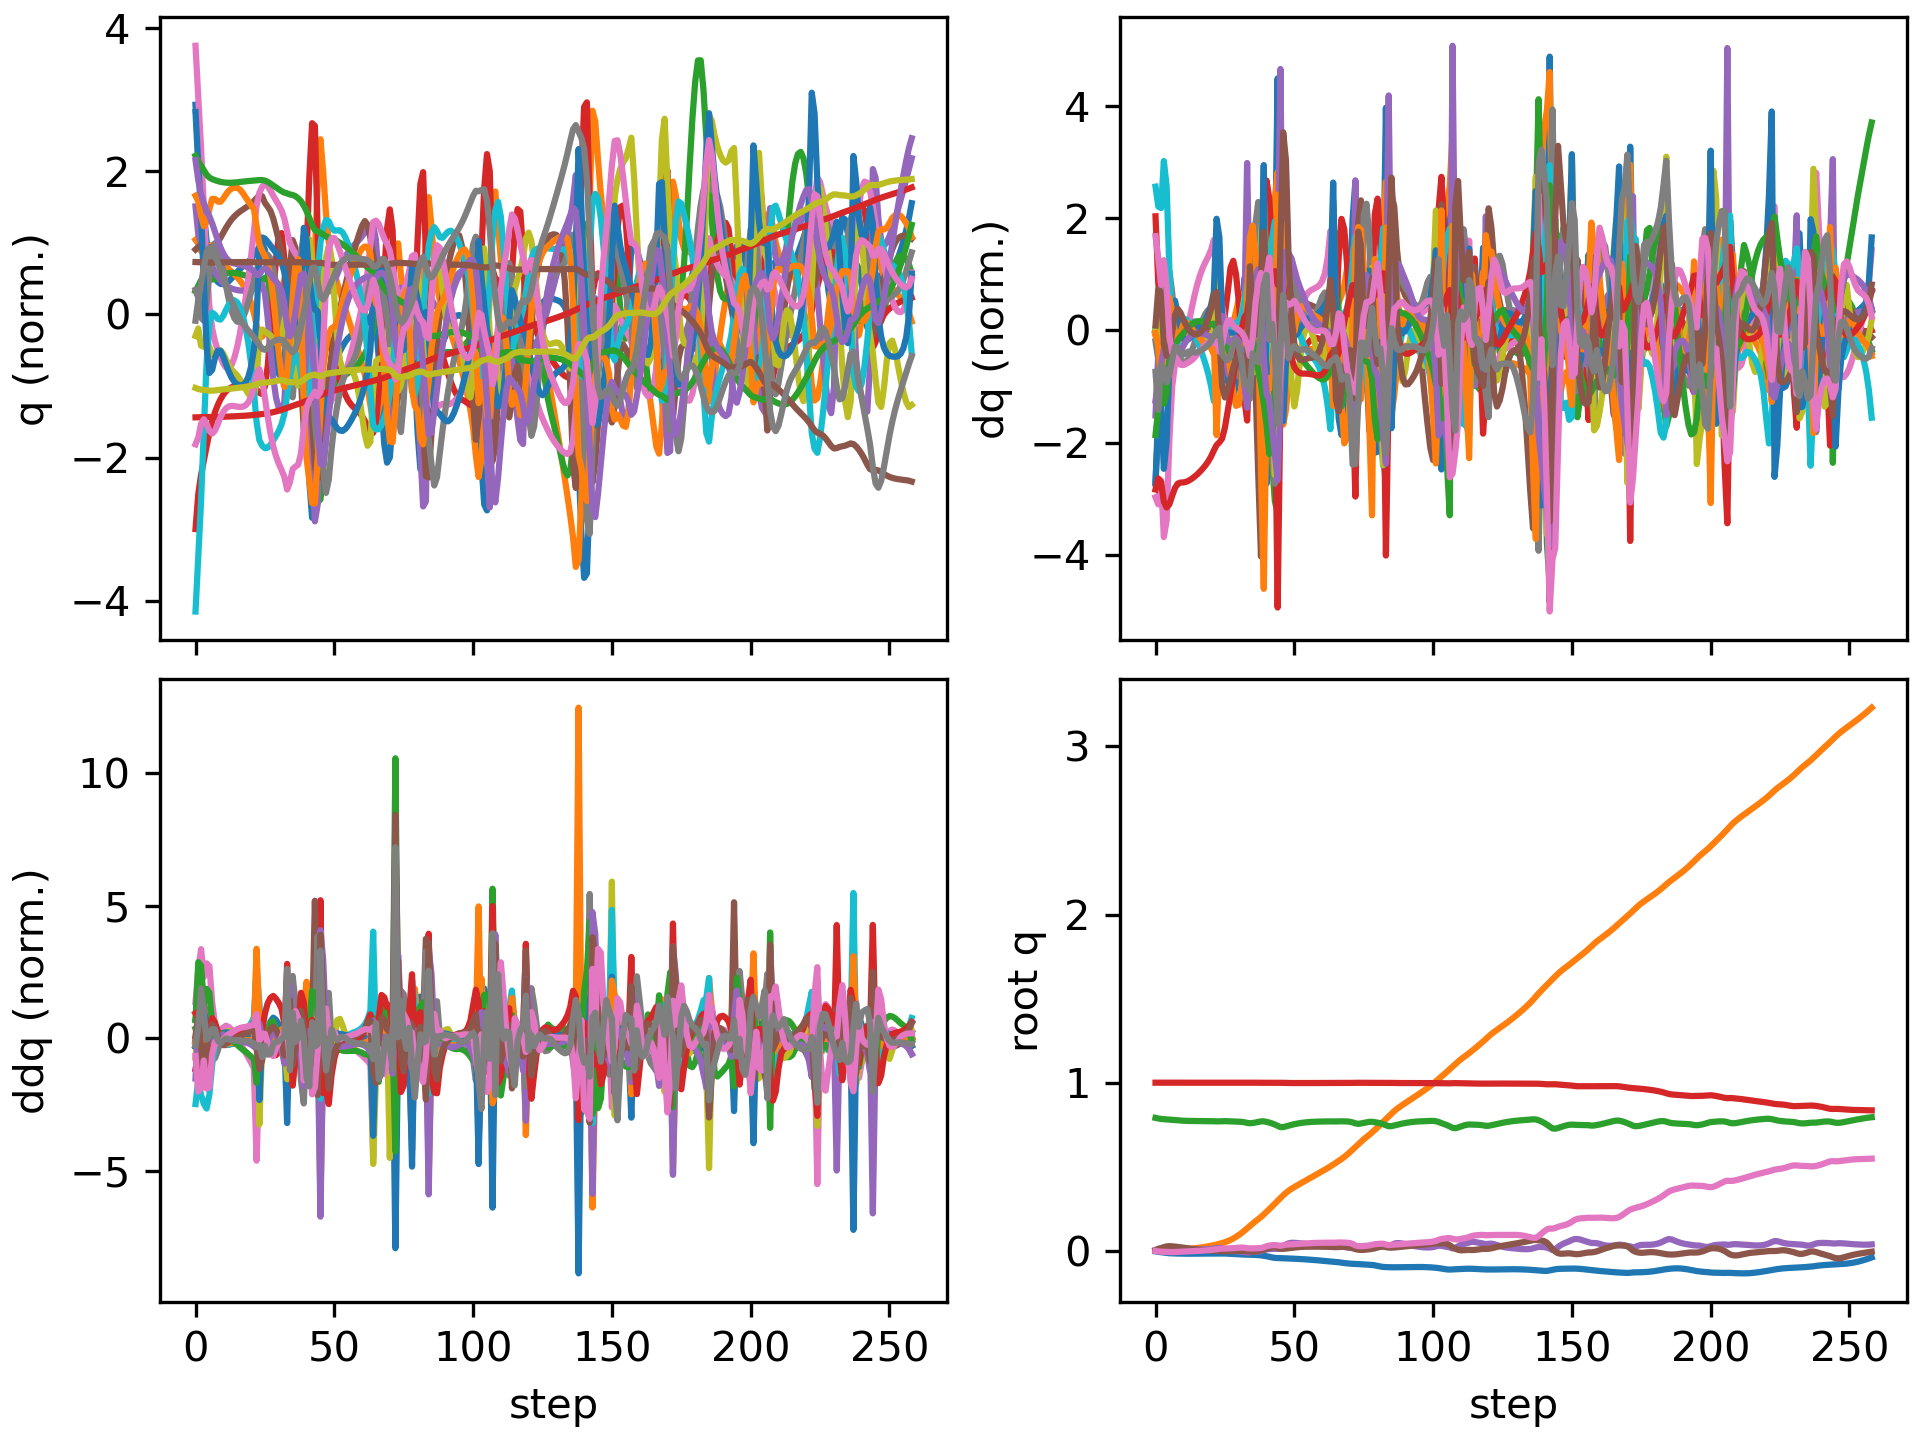

Values plotted in this chart, from the file beside it:
floating_base_joint_x, floating_base_joint_y, floating_base_joint_z, floating_base_joint_qw, floating_base_joint_qx, floating_base_joint_qy, floating_base_joint_qz, left_hip_pitch_joint_q, left_hip_roll_joint_q, left_hip_yaw_joint_q, left_knee_joint_q, left_ankle_pitch_joint_q, left_ankle_roll_joint_q, right_hip_pitch_joint_q, right_hip_roll_joint_q, right_hip_yaw_joint_q, right_knee_joint_q, right_ankle_pitch_joint_q, right_ankle_roll_joint_q, floating_base_joint_vx, floating_base_joint_vy, floating_base_joint_vz, floating_base_joint_wx, floating_base_joint_wy
-0.002742, 0.0005176, 0.7906, 1, 0.0003123, 0.005811, -0.0002944, -0.05738, -0.00262, -0.002798, 0.1256, -0.07614, 0.000122, -0.05776, -0.001211, 0.003196, 0.1258, -0.07622, 1.5132549942978265e-06, -0.162, 0.04644, -0.2089, 0.05236, 0.6749
-0.00576, 0.001865, 0.787, 0.9999, 0.001882, 0.01221, -0.003061, -0.1082, -0.006936, 0.001948, 0.2077, -0.1313, 0.003456, -0.1329, -0.006849, 0.006913, 0.2578, -0.15, -0.004617, -0.123, 0.08663, -0.1487, 0.3155, 0.5156
-0.00799, 0.003509, 0.7845, 0.9998, 0.005045, 0.01686, -0.004862, -0.1425, -0.01563, 0.006909, 0.2521, -0.1481, 0.006403, -0.2049, -0.02104, -0.0016, 0.3902, -0.2115, -0.01647, -0.08078, 0.07331, -0.101, 0.2839, 0.3281
-0.01036, 0.004227, 0.7828, 0.9997, 0.006097, 0.02197, -0.005616, -0.174, -0.01859, 0.00767, 0.2861, -0.1578, 0.006293, -0.2895, -0.02318, -0.002203, 0.56, -0.3094, -0.02539, -0.1156, 0.001875, -0.05511, -0.07957, 0.5043
-0.01274, 0.004054, 0.7816, 0.9996, 0.004981, 0.02653, -0.006625, -0.2037, -0.01492, 0.007554, 0.3192, -0.1681, 0.004052, -0.3751, -0.009265, 0.0009822, 0.7218, -0.3959, -0.02178, -0.1007, -0.01894, -0.04945, -0.1634, 0.3196
-0.01425, 0.003787, 0.7805, 0.9996, 0.00345, 0.02792, -0.007464, -0.2238, -0.01025, 0.007567, 0.3504, -0.1807, 0.00288, -0.4338, 0.009595, -0.002212, 0.8139, -0.4315, -0.01081, -0.05134, -0.007108, -0.05633, -0.1271, -0.03291
-0.01505, 0.003956, 0.7792, 0.9996, 0.002788, 0.02697, -0.007569, -0.2355, -0.008698, 0.007593, 0.3771, -0.1933, 0.003314, -0.4657, 0.02519, -0.006246, 0.8399, -0.4273, -0.002603, -0.03046, 0.02346, -0.06912, 0.007717, -0.1533
-0.01561, 0.004727, 0.7778, 0.9996, 0.003462, 0.02533, -0.006821, -0.243, -0.01164, 0.007661, 0.3984, -0.204, 0.005292, -0.4839, 0.03196, -0.00639, 0.8347, -0.4109, -0.002629, -0.02573, 0.05169, -0.07675, 0.1264, -0.178
-0.01609, 0.005941, 0.7762, 0.9997, 0.004978, 0.0234, -0.005735, -0.2476, -0.01733, 0.008385, 0.4152, -0.2127, 0.009254, -0.4966, 0.02963, -0.004534, 0.8248, -0.401, -0.004823, -0.02144, 0.06777, -0.07307, 0.1707, -0.2091
-0.01647, 0.007353, 0.7749, 0.9997, 0.006582, 0.02116, -0.004903, -0.2498, -0.02331, 0.009995, 0.4288, -0.2202, 0.01483, -0.5073, 0.02178, -0.003913, 0.8233, -0.4013, -0.005032, -0.01561, 0.07167, -0.06058, 0.1435, -0.2388
-0.01674, 0.00881, 0.7738, 0.9998, 0.00783, 0.01878, -0.004283, -0.2501, -0.02847, 0.01167, 0.4395, -0.2263, 0.02108, -0.5162, 0.01174, -0.005586, 0.8325, -0.4092, -0.002346, -0.01095, 0.07216, -0.04564, 0.09721, -0.2416
-0.01692, 0.01029, 0.773, 0.9998, 0.008633, 0.01642, -0.003605, -0.2491, -0.0328, 0.01276, 0.4477, -0.2308, 0.02719, -0.522, 0.001287, -0.008519, 0.8468, -0.4199, 0.00119, -0.006261, 0.07437, -0.0317, 0.05574, -0.233
-0.01699, 0.01184, 0.7725, 0.9999, 0.009052, 0.01413, -0.00281, -0.2469, -0.0365, 0.01323, 0.4533, -0.2341, 0.0327, -0.5228, -0.008352, -0.01137, 0.8598, -0.4298, 0.004202, -0.001572, 0.07886, -0.02044, 0.02328, -0.221
-0.01696, 0.01349, 0.7722, 0.9999, 0.009178, 0.01195, -0.001993, -0.2439, -0.03974, 0.01334, 0.457, -0.2364, 0.03741, -0.518, -0.01612, -0.01346, 0.8677, -0.4377, 0.006063, 0.002586, 0.08513, -0.01238, 0.001087, -0.207
-0.01686, 0.01528, 0.772, 0.9999, 0.009132, 0.009915, -0.00121, -0.2405, -0.04281, 0.01327, 0.4593, -0.2381, 0.04134, -0.5076, -0.0214, -0.01496, 0.8694, -0.4436, 0.006657, 0.00552, 0.09278, -0.008022, -0.008912, -0.1887
-0.01671, 0.01722, 0.7719, 0.9999, 0.009008, 0.008077, -0.0004277, -0.2371, -0.04599, 0.01299, 0.4608, -0.2394, 0.04458, -0.4923, -0.02388, -0.01637, 0.8645, -0.4471, 0.006646, 0.007005, 0.1012, -0.0063, -0.01095, -0.1652
-0.01654, 0.01935, 0.7718, 0.9999, 0.008925, 0.006466, 0.0004246, -0.2339, -0.04966, 0.01246, 0.4618, -0.2403, 0.04732, -0.4727, -0.02381, -0.01833, 0.8528, -0.4484, 0.005186, 0.007198, 0.1114, -0.006772, 0.001093, -0.14
-0.01636, 0.02168, 0.7717, 0.9999, 0.008986, 0.005084, 0.00139, -0.231, -0.05411, 0.01175, 0.4623, -0.2407, 0.04972, -0.4495, -0.02128, -0.02067, 0.8334, -0.4482, 0.002344, 0.006399, 0.1223, -0.008466, 0.02135, -0.1159
-0.01621, 0.02424, 0.7715, 0.9999, 0.009281, 0.003903, 0.002495, -0.2285, -0.05958, 0.01094, 0.4623, -0.2408, 0.052, -0.4233, -0.01648, -0.02313, 0.8056, -0.4449, -0.001164, 0.005016, 0.1345, -0.01129, 0.0521, -0.09608
-0.01607, 0.02706, 0.7713, 0.9999, 0.009969, 0.002871, 0.00377, -0.2259, -0.0665, 0.01018, 0.4613, -0.2402, 0.05434, -0.3945, -0.01009, -0.02546, 0.768, -0.4371, -0.00461, 0.003375, 0.1489, -0.01458, 0.09991, -0.08057
-0.01593, 0.0302, 0.771, 0.9999, 0.01125, 0.00191, 0.005279, -0.223, -0.07539, 0.009598, 0.4589, -0.2388, 0.05694, -0.3627, -0.002887, -0.0271, 0.7186, -0.4231, -0.007716, 0.002466, 0.1663, -0.01929, 0.1709, -0.07406
-0.01578, 0.03374, 0.7706, 0.9999, 0.01338, 0.000878, 0.007133, -0.2193, -0.08703, 0.009335, 0.4552, -0.2365, 0.06008, -0.3267, 0.004112, -0.0275, 0.6543, -0.4004, -0.01089, 0.00351, 0.1883, -0.03046, 0.2711, -0.08387
-0.01561, 0.03773, 0.77, 0.9998, 0.0164, -0.0002746, 0.009428, -0.2155, -0.1016, 0.009388, 0.4514, -0.2343, 0.06396, -0.2889, 0.01214, -0.01911, 0.5785, -0.3572, -0.02513, -0.004338, 0.2081, -0.03125, 0.2914, -0.07015
-0.01555, 0.04199, 0.77, 0.9998, 0.01763, -0.001516, 0.01182, -0.2096, -0.1126, 0.008108, 0.4438, -0.2297, 0.06753, -0.2699, 0.0198, 0.003352, 0.5351, -0.2649, -0.04026, 0.005657, 0.218, 0.03019, -0.03239, -0.1467
-0.01555, 0.04651, 0.7708, 0.9998, 0.01533, -0.002675, 0.01316, -0.2059, -0.1147, 0.006507, 0.4412, -0.2286, 0.06641, -0.2612, 0.02081, 0.006423, 0.5218, -0.247, -0.04586, -0.000863, 0.232, 0.04448, -0.3802, -0.09429
-0.01583, 0.05157, 0.7712, 0.9998, 0.01105, -0.002973, 0.01373, -0.2132, -0.1104, 0.009058, 0.4587, -0.2452, 0.0582, -0.2576, 0.02318, 0.005432, 0.5161, -0.2485, -0.05049, -0.01768, 0.2717, 0.0007552, -0.4602, 0.005035
-0.01648, 0.05765, 0.7708, 0.9999, 0.006712, -0.002337, 0.01434, -0.2343, -0.1074, 0.008605, 0.5056, -0.2937, 0.05339, -0.26, 0.02375, 0.004481, 0.5173, -0.253, -0.05626, -0.03316, 0.3316, -0.02845, -0.4049, 0.07274
-0.0174, 0.06493, 0.7701, 0.9999, 0.002876, -0.001308, 0.01509, -0.2654, -0.1076, -0.005882, 0.5828, -0.3564, 0.04819, -0.2666, 0.02112, 0.00348, 0.5244, -0.2579, -0.06751, -0.0432, 0.3942, -0.03612, -0.335, 0.0773
-0.01843, 0.07348, 0.7693, 0.9999, -0.0001716, -0.0005004, 0.01637, -0.2994, -0.1063, -0.0222, 0.6749, -0.4112, 0.03862, -0.274, 0.01405, 0.001487, 0.5345, -0.2628, -0.08507, -0.04606, 0.4585, -0.02747, -0.2465, 0.04066
-0.01945, 0.08328, 0.7688, 0.9998, -0.002434, -5.912002607280314e-05, 0.01796, -0.3283, -0.09912, -0.03278, 0.7567, -0.4493, 0.02551, -0.2808, 0.003149, -0.0002283, 0.5455, -0.2678, -0.1073, -0.04823, 0.5191, -0.02087, -0.1844, 0.02058
-0.02046, 0.09427, 0.7682, 0.9998, -0.004163, 0.0001235, 0.01924, -0.3466, -0.08502, -0.03783, 0.8084, -0.4699, 0.01109, -0.2875, -0.01017, -0.0001045, 0.5576, -0.2733, -0.1306, -0.04894, 0.5761, -0.03111, -0.1554, 0.008146
-0.0214, 0.1064, 0.7672, 0.9998, -0.005619, 5.397314288365392e-05, 0.01974, -0.3508, -0.06654, -0.04136, 0.817, -0.4749, -0.003117, -0.2955, -0.02481, 0.003044, 0.5733, -0.2812, -0.1499, -0.04722, 0.6303, -0.07182, -0.1557, -0.008483
-0.02216, 0.1195, 0.7649, 0.9998, -0.00718, -0.0004355, 0.01874, -0.3337, -0.0479, -0.05003, 0.7579, -0.4582, -0.02176, -0.307, -0.03899, 0.0109, 0.5979, -0.294, -0.1592, -0.03901, 0.6724, -0.1587, -0.2218, -0.04045
-0.02258, 0.1331, 0.7608, 0.9998, -0.01012, -0.001713, 0.01601, -0.2913, -0.02778, -0.05826, 0.6099, -0.352, -0.04904, -0.3255, -0.05047, 0.0153, 0.6429, -0.3148, -0.1492, -0.0303, 0.6881, -0.23, -0.329, -0.09536
-0.02314, 0.1478, 0.7589, 0.9998, -0.008449, -0.002792, 0.01492, -0.2866, -0.04208, -0.03952, 0.5847, -0.2897, -0.02316, -0.3425, -0.07298, 0.004996, 0.6869, -0.3437, -0.12, -0.01054, 0.7558, 0.01909, 0.4741, -0.1773
-0.02343, 0.1621, 0.7603, 0.9999, -0.005381, -0.003749, 0.01461, -0.2832, -0.0691, -0.02554, 0.5801, -0.2833, 0.01177, -0.3507, -0.07763, -0.005017, 0.7186, -0.3594, -0.08447, -0.01387, 0.679, 0.1092, 0.1492, -0.05006
-0.02407, 0.1752, 0.7631, 0.9999, -0.004832, -0.002785, 0.01504, -0.2828, -0.0886, -0.01813, 0.5715, -0.2784, 0.002004, -0.3575, -0.05374, -0.01519, 0.7391, -0.3629, -0.05679, -0.0431, 0.6352, 0.1578, -0.01386, 0.1956
-0.02518, 0.1879, 0.7667, 0.9999, -0.004362, 3.491249059936005e-05, 0.01518, -0.2838, -0.1048, -0.0121, 0.555, -0.2674, -0.05649, -0.3636, -0.01491, -0.02144, 0.7375, -0.359, -0.05272, -0.06602, 0.6452, 0.185, 0.1091, 0.3474
-0.0267, 0.2014, 0.7699, 0.9999, -0.001753, 0.00389, 0.01655, -0.2899, -0.1256, -0.008434, 0.5413, -0.2546, -0.1633, -0.3613, 0.02494, -0.005495, 0.693, -0.3312, -0.09188, -0.08706, 0.7066, 0.1297, 0.4263, 0.4138
-0.02899, 0.2166, 0.7702, 0.9997, 0.004132, 0.008285, 0.02108, -0.327, -0.1588, -0.01437, 0.5978, -0.2498, -0.2227, -0.3583, 0.03764, 0.02713, 0.6422, -0.2339, -0.172, -0.1152, 0.7949, -0.07935, 0.7205, 0.3437
-0.03189, 0.2324, 0.767, 0.9995, 0.008782, 0.01258, 0.02763, -0.3955, -0.1626, -0.005498, 0.7675, -0.3576, -0.1896, -0.3567, 0.01428, 0.04474, 0.6206, -0.2492, -0.218, -0.1469, 0.7831, -0.1882, 0.2956, 0.3967
-0.03554, 0.2481, 0.7627, 0.9993, 0.01043, 0.01781, 0.03137, -0.4619, -0.1303, -0.01284, 0.9481, -0.473, -0.1741, -0.3798, -0.01409, 0.05122, 0.6449, -0.3001, -0.2374, -0.1903, 0.7957, -0.2077, 0.09784, 0.524
-0.03923, 0.2644, 0.7575, 0.9991, 0.01142, 0.02178, 0.03353, -0.5011, -0.08092, -0.0542, 1.074, -0.5846, -0.2095, -0.4294, -0.04872, 0.04109, 0.7227, -0.3335, -0.2559, -0.1659, 0.8268, -0.2886, 0.1193, 0.2285
-0.04191, 0.2811, 0.751, 0.9991, 0.01245, 0.02189, 0.03485, -0.4913, -0.0182, -0.1181, 1.068, -0.6908, -0.2681, -0.4834, -0.09572, 0.006586, 0.8248, -0.3452, -0.2562, -0.1078, 0.8407, -0.3694, 0.01641, -0.172
-0.04272, 0.2975, 0.7434, 0.9993, 0.01139, 0.01752, 0.03214, -0.4053, 0.06038, -0.1885, 0.8188, -0.6582, -0.2841, -0.5241, -0.1145, 0.000952, 0.9313, -0.3473, -0.2182, -0.005932, 0.7909, -0.4469, -0.3922, -0.5651
-0.04321, 0.3139, 0.736, 0.9994, 0.01237, 0.01316, 0.02995, -0.3429, 0.1135, -0.1862, 0.5846, -0.3048, -0.2831, -0.5517, -0.1115, 0.01434, 1.006, -0.386, -0.1808, -0.05056, 0.8472, -0.2285, 0.6309, -0.2965
-0.04431, 0.3304, 0.7358, 0.9991, 0.0237, 0.01225, 0.03347, -0.3502, 0.07562, -0.161, 0.5823, -0.2279, -0.2516, -0.5684, -0.1292, 0.03178, 1.042, -0.4495, -0.1439, -0.04352, 0.7888, 0.1611, 1.428, -0.03804
-0.04523, 0.3453, 0.74, 0.9985, 0.03706, 0.01364, 0.03683, -0.3524, 0.02768, -0.1308, 0.5821, -0.2387, -0.2002, -0.5772, -0.1456, 0.04215, 1.061, -0.4822, -0.126, -0.04412, 0.7076, 0.2382, 1.226, 0.2047
-0.04588, 0.3581, 0.7448, 0.9981, 0.04513, 0.01577, 0.03786, -0.3481, -0.005684, -0.1075, 0.5664, -0.2425, -0.159, -0.5766, -0.1362, 0.04778, 1.058, -0.4913, -0.1146, -0.02666, 0.59, 0.2313, 0.4905, 0.1867
-0.04635, 0.3692, 0.7493, 0.998, 0.04786, 0.01766, 0.03862, -0.3407, -0.02641, -0.09494, 0.5432, -0.2354, -0.1308, -0.5689, -0.1144, 0.041, 1.043, -0.4948, -0.1103, -0.02436, 0.5246, 0.2168, 0.1121, 0.1949
-0.04694, 0.3793, 0.7533, 0.9979, 0.04791, 0.01963, 0.03985, -0.3337, -0.04103, -0.08811, 0.5181, -0.2227, -0.1096, -0.5622, -0.09688, 0.02224, 1.036, -0.5004, -0.1092, -0.03467, 0.4918, 0.1851, -0.07458, 0.2159
-0.04769, 0.389, 0.7567, 0.9978, 0.04667, 0.02148, 0.04104, -0.3279, -0.0525, -0.08371, 0.4949, -0.2091, -0.09124, -0.5571, -0.08408, 0.00328, 1.036, -0.5066, -0.105, -0.04146, 0.4769, 0.1549, -0.1598, 0.186
-0.04855, 0.3984, 0.7595, 0.9978, 0.04488, 0.02293, 0.04208, -0.3223, -0.06265, -0.08066, 0.4739, -0.1963, -0.0745, -0.5507, -0.07392, -0.008762, 1.037, -0.5098, -0.09715, -0.04625, 0.47, 0.131, -0.1913, 0.1422
-0.04951, 0.4078, 0.762, 0.9979, 0.04294, 0.02394, 0.04309, -0.3168, -0.07255, -0.07846, 0.4549, -0.1846, -0.05894, -0.5416, -0.06593, -0.0136, 1.031, -0.5102, -0.08809, -0.05119, 0.4679, 0.1096, -0.1929, 0.1027
-0.05056, 0.4172, 0.764, 0.9979, 0.04103, 0.02458, 0.04413, -0.3119, -0.08267, -0.07664, 0.4387, -0.1742, -0.0441, -0.5299, -0.0605, -0.01431, 1.019, -0.5075, -0.07942, -0.05624, 0.4679, 0.08809, -0.1861, 0.06686
-0.05171, 0.4265, 0.7655, 0.9979, 0.03918, 0.02489, 0.04514, -0.3081, -0.09299, -0.07486, 0.426, -0.1654, -0.02987, -0.5163, -0.05721, -0.014, 1.003, -0.5025, -0.07153, -0.06122, 0.4674, 0.06743, -0.1816, 0.03724
-0.05296, 0.4358, 0.7667, 0.9979, 0.03736, 0.02496, 0.04602, -0.3054, -0.1034, -0.07291, 0.4167, -0.1583, -0.01624, -0.5013, -0.05442, -0.01387, 0.9821, -0.4962, -0.06448, -0.06602, 0.4657, 0.04978, -0.1782, 0.01609
-0.0543, 0.4451, 0.7676, 0.998, 0.03557, 0.02489, 0.04676, -0.3037, -0.1137, -0.07076, 0.4099, -0.1524, -0.003256, -0.4856, -0.05095, -0.01541, 0.9586, -0.4892, -0.05825, -0.07058, 0.4634, 0.03621, -0.1732, 0.00548
-0.05572, 0.4543, 0.7683, 0.998, 0.03387, 0.02475, 0.04735, -0.3024, -0.1241, -0.0684, 0.4042, -0.1469, 0.008877, -0.4691, -0.04591, -0.01983, 0.9314, -0.4815, -0.05267, -0.07446, 0.4615, 0.02654, -0.1598, 0.001189
-0.0572, 0.4636, 0.7688, 0.998, 0.03239, 0.0246, 0.04779, -0.301, -0.1347, -0.06566, 0.3979, -0.1412, 0.01993, -0.4516, -0.03857, -0.02717, 0.8993, -0.4723, -0.04773, -0.0776, 0.4615, 0.01976, -0.1285, 0.002672
... 199 more rows
